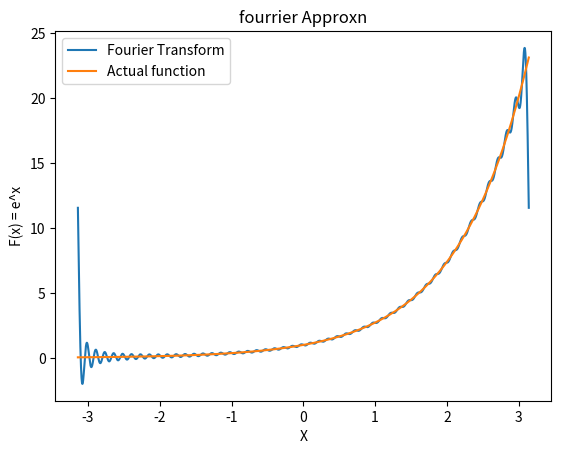

Write the Python code that produced this figure.
import numpy as np
from array import *
import matplotlib.pyplot as plt
import math

class Polynomial:
   
  def __init__(self,l):
    self.coeff = []
    if type(l) is not list:
      raise Exception('l should be a List.')

    for x in l:
      if (not isinstance(x,int)) and (not isinstance(x,float)):
        raise Exception('invalid input')
    
    for i in l:
      self.coeff.append(i);
               # Coefficients with coeff[i] being coeffecient of x^i
    self.ord = len(l)         # Order of polynomail
  def check(self,v):
        if type(v) is Polynomial:
          pass
        else:
          raise Exception("Invalid")  

  def __str__(self):
    s = ""
    for x in self.coeff:
      s += str(x)+" "
    return s

  def __add__(self,v):
    self.check(v)

    lis = []
    l   = min(self.ord,v.ord)
    for x in range(l):
      lis.append(self.coeff[x]+v.coeff[x])

    # Polynomials of different orders can be added
    if v.ord > self.ord:
      for x in range(self.ord,v.ord):
        lis.append((v.coeff[x]))

    if v.ord < self.ord:
      for x in range(v.ord,self.ord):
        lis.append(self.coeff[x])
      
    return Polynomial(lis)

  def __sub__(self,v):
    self.check(v)
    lis = []
    l   = min(self.ord,v.ord)
    for x in range(l):
      lis.append(self.coeff[x]-v.coeff[x])

    if v.ord < self.ord:
      for x in range(v.ord,self.ord):
        lis.append(self.coeff[x])


    if v.ord > self.ord:
        for x in range(self.ord,v.ord):
            lis.append((-1*v.coeff[x]))    
      
    return Polynomial(lis)

  def __mul__(self,m):
        
    if type(m) is float:
      for x in range(self.ord):
          self.coeff[x] *= m
      return self    
    
    if type(m)  is Polynomial:
      l   = self.ord+m.ord-1
      lis = [0]*l

      coff1  = self.coeff
      coff2  = m.coeff

      #  multiplied elements get new power of x
      for x in range(len(coff1)):
        for y in range(len(coff2)):
          lis[x+y] += coff1[x]*coff2[y]

      return Polynomial(lis)
  
    if type(m) is int:
      for x in range(self.ord):
          self.coeff[x] *= m
      return self

  def __rmul__(self,m):

    if type(m) is float:
      for x in range(self.ord):
            self.coeff[x] *= m
      return self    
  
    if type(m) is Polynomial:
      l   = self.ord
      l=l+m.ord-1
      lis = [0]*l

      coff1  = self.coeff
      coff2  = m.coeff

      for x in range(len(coff1)):
        for y in range(len(coff2)):
          lis[x+y] =lis[x+y] + coff1[x]*coff2[y]
  
      return Polynomial(lis)
    
    if type(m) is float:
        for x in range(self.ord):
            self.coeff[x] *= m
        return self

  def __getitem__(self,i):
        
    itr = 1
    ans  = 0
    x=0
    while x < self.ord:
      ans  += self.coeff[x]*itr
      itr *= i
      x=x+1

    return ans

  def show(self,a,b):
    x = np.arange(a,b,0.01)  #equal spacing
    y = []
    
    for i in x:
      y.append(self[i])

    # Plotting
    plt.title("Best Fit Polynomial")
    plt.plot(np.array(x),np.array(y),'b', label='Best Fit Curve')
    plt.xlabel('x')
    plt.ylabel('P(x)')
    plt.legend()
    plt.show()



def calculate_coefficients(n):
    #Calculate Fourier coefficients for the given value of n.
    a, b = -np.pi, np.pi
    x = np.linspace(a, b, 10000)

    A = []
  
    for k in range(n + 1):
        ak = 0
        for i in range(len(x)):
            ak += (np.exp(x[i]) * np.cos(k * x[i]) + np.exp(x[i-1]) * np.cos(k * x[i-1]))

        ak *= ((b-a)/(2.0*10000)) * (1 / np.pi)
  
        A.append(ak)
    print("Coefficients ak:", A)
    B = []    
    for k in range(n + 1):
        bk = 0
        for i in range(len(x)):
            bk += (np.exp(x[i]) * np.sin(k * x[i]) + np.exp(x[i-1]) * np.sin(k * x[i-1]))

        bk *= ((b-a)/(2.0*10000)) * (1 / np.pi)

        B.append(bk)    
    
    print("Coefficients bk:", B)
    return A, B

def calculate_fourier(n):
    
    #Calculate Fourier transform for the given value of n.
    a, b = -np.pi, np.pi
    x = np.linspace(a, b, 10000)

    A, B = calculate_coefficients(n)

    f_actual = np.exp(x)
    f_fourier = np.zeros(len(x))

    for xi in range(len(x)):
        summation = 0
        for k in range(1, n+1):
            summation += (A[k] * np.cos(k * x[xi])) + (B[k] * np.sin(k * x[xi]))

        summation += A[0] / 2
        f_fourier[xi] = summation

    return x, f_actual, f_fourier

def plot_fourier(n):
  
    #Plot the Fourier transform for the given value of n.
    x, f_actual, f_fourier = calculate_fourier(n)

    plt.plot(x, f_fourier, label='Fourier Transform')
    plt.plot(x, f_actual, label='Actual function ')
    plt.legend()
    plt.xlabel('X')
    plt.ylabel('F(x) = e^x')
    plt.title('fourrier Approxn')
    plt.show()


plot_fourier(50)
